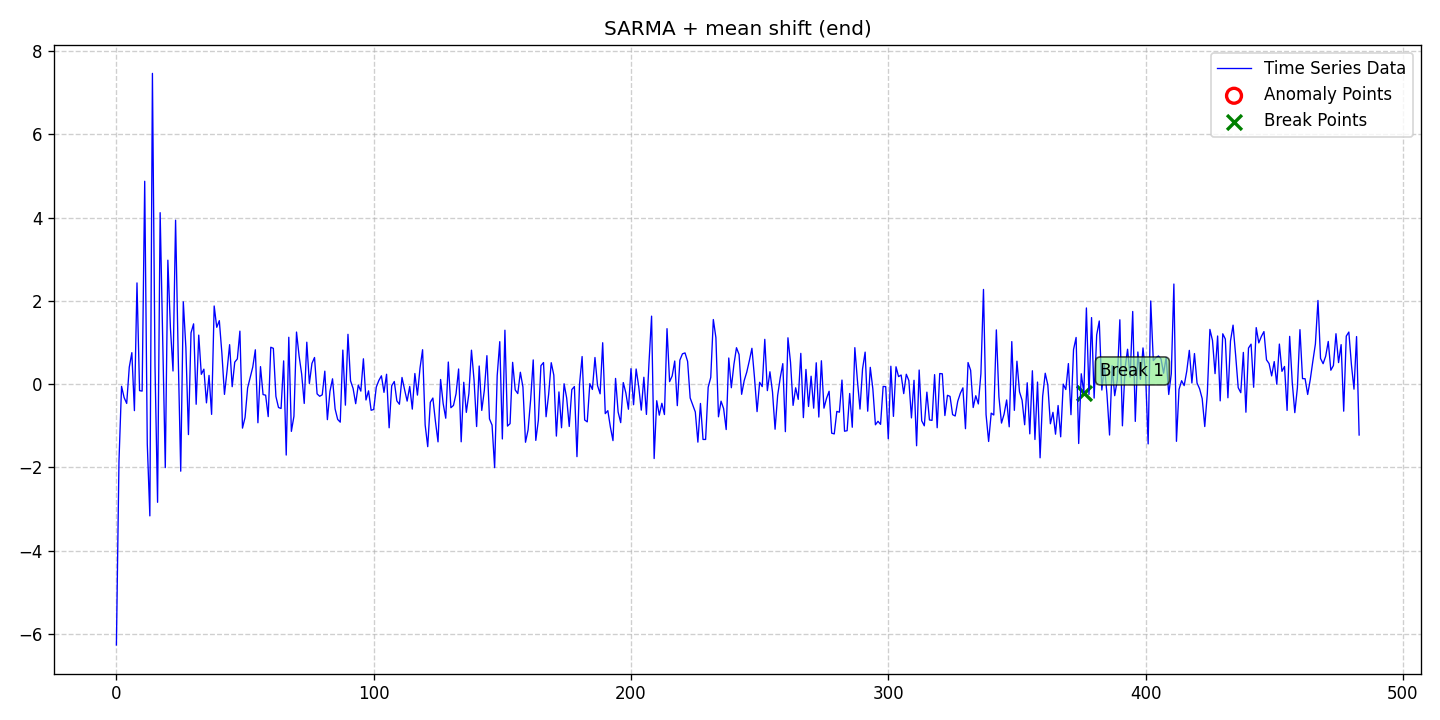

Data behind this chart, as committed beside it:
date, data, stationary, det_lin_up, det_lin_down, det_quad, det_cubic, det_exp, det_damped, stoc_trend, volatility, single_seas, multiple_seas, point_anom_single, point_anom_multi, collect_anom, context_anom, mean_shift, var_shift, trend_shift, point_anom_count, point_anom_location, point_anom_point, collect_anom_count
2020-01-01, -6.264, 0, 0, 0, 0, 0, 0, 0, 0, 0, 1, 0, 0, 0, 0, 0, 1, 0, 0, 0, none, , 0
2020-01-02, -1.85, 0, 0, 0, 0, 0, 0, 0, 0, 0, 1, 0, 0, 0, 0, 0, 1, 0, 0, 0, none, , 0
2020-01-03, -0.05081, 0, 0, 0, 0, 0, 0, 0, 0, 0, 1, 0, 0, 0, 0, 0, 1, 0, 0, 0, none, , 0
2020-01-04, -0.32, 0, 0, 0, 0, 0, 0, 0, 0, 0, 1, 0, 0, 0, 0, 0, 1, 0, 0, 0, none, , 0
2020-01-05, -0.4615, 0, 0, 0, 0, 0, 0, 0, 0, 0, 1, 0, 0, 0, 0, 0, 1, 0, 0, 0, none, , 0
2020-01-06, 0.4084, 0, 0, 0, 0, 0, 0, 0, 0, 0, 1, 0, 0, 0, 0, 0, 1, 0, 0, 0, none, , 0
2020-01-07, 0.7587, 0, 0, 0, 0, 0, 0, 0, 0, 0, 1, 0, 0, 0, 0, 0, 1, 0, 0, 0, none, , 0
2020-01-08, -0.6341, 0, 0, 0, 0, 0, 0, 0, 0, 0, 1, 0, 0, 0, 0, 0, 1, 0, 0, 0, none, , 0
2020-01-09, 2.434, 0, 0, 0, 0, 0, 0, 0, 0, 0, 1, 0, 0, 0, 0, 0, 1, 0, 0, 0, none, , 0
2020-01-10, -0.1535, 0, 0, 0, 0, 0, 0, 0, 0, 0, 1, 0, 0, 0, 0, 0, 1, 0, 0, 0, none, , 0
2020-01-11, -0.1645, 0, 0, 0, 0, 0, 0, 0, 0, 0, 1, 0, 0, 0, 0, 0, 1, 0, 0, 0, none, , 0
2020-01-12, 4.877, 0, 0, 0, 0, 0, 0, 0, 0, 0, 1, 0, 0, 0, 0, 0, 1, 0, 0, 0, none, , 0
2020-01-13, -1.435, 0, 0, 0, 0, 0, 0, 0, 0, 0, 1, 0, 0, 0, 0, 0, 1, 0, 0, 0, none, , 0
2020-01-14, -3.163, 0, 0, 0, 0, 0, 0, 0, 0, 0, 1, 0, 0, 0, 0, 0, 1, 0, 0, 0, none, , 0
2020-01-15, 7.468, 0, 0, 0, 0, 0, 0, 0, 0, 0, 1, 0, 0, 0, 0, 0, 1, 0, 0, 0, none, , 0
2020-01-16, 0.4426, 0, 0, 0, 0, 0, 0, 0, 0, 0, 1, 0, 0, 0, 0, 0, 1, 0, 0, 0, none, , 0
2020-01-17, -2.836, 0, 0, 0, 0, 0, 0, 0, 0, 0, 1, 0, 0, 0, 0, 0, 1, 0, 0, 0, none, , 0
2020-01-18, 4.122, 0, 0, 0, 0, 0, 0, 0, 0, 0, 1, 0, 0, 0, 0, 0, 1, 0, 0, 0, none, , 0
2020-01-19, 1.066, 0, 0, 0, 0, 0, 0, 0, 0, 0, 1, 0, 0, 0, 0, 0, 1, 0, 0, 0, none, , 0
2020-01-20, -2.003, 0, 0, 0, 0, 0, 0, 0, 0, 0, 1, 0, 0, 0, 0, 0, 1, 0, 0, 0, none, , 0
2020-01-21, 2.981, 0, 0, 0, 0, 0, 0, 0, 0, 0, 1, 0, 0, 0, 0, 0, 1, 0, 0, 0, none, , 0
2020-01-22, 1.347, 0, 0, 0, 0, 0, 0, 0, 0, 0, 1, 0, 0, 0, 0, 0, 1, 0, 0, 0, none, , 0
2020-01-23, 0.3184, 0, 0, 0, 0, 0, 0, 0, 0, 0, 1, 0, 0, 0, 0, 0, 1, 0, 0, 0, none, , 0
2020-01-24, 3.941, 0, 0, 0, 0, 0, 0, 0, 0, 0, 1, 0, 0, 0, 0, 0, 1, 0, 0, 0, none, , 0
2020-01-25, 0.74, 0, 0, 0, 0, 0, 0, 0, 0, 0, 1, 0, 0, 0, 0, 0, 1, 0, 0, 0, none, , 0
2020-01-26, -2.089, 0, 0, 0, 0, 0, 0, 0, 0, 0, 1, 0, 0, 0, 0, 0, 1, 0, 0, 0, none, , 0
2020-01-27, 1.981, 0, 0, 0, 0, 0, 0, 0, 0, 0, 1, 0, 0, 0, 0, 0, 1, 0, 0, 0, none, , 0
2020-01-28, 0.8836, 0, 0, 0, 0, 0, 0, 0, 0, 0, 1, 0, 0, 0, 0, 0, 1, 0, 0, 0, none, , 0
2020-01-29, -1.209, 0, 0, 0, 0, 0, 0, 0, 0, 0, 1, 0, 0, 0, 0, 0, 1, 0, 0, 0, none, , 0
2020-01-30, 1.235, 0, 0, 0, 0, 0, 0, 0, 0, 0, 1, 0, 0, 0, 0, 0, 1, 0, 0, 0, none, , 0
2020-01-31, 1.451, 0, 0, 0, 0, 0, 0, 0, 0, 0, 1, 0, 0, 0, 0, 0, 1, 0, 0, 0, none, , 0
2020-02-01, -0.481, 0, 0, 0, 0, 0, 0, 0, 0, 0, 1, 0, 0, 0, 0, 0, 1, 0, 0, 0, none, , 0
2020-02-02, 1.18, 0, 0, 0, 0, 0, 0, 0, 0, 0, 1, 0, 0, 0, 0, 0, 1, 0, 0, 0, none, , 0
2020-02-03, 0.2385, 0, 0, 0, 0, 0, 0, 0, 0, 0, 1, 0, 0, 0, 0, 0, 1, 0, 0, 0, none, , 0
2020-02-04, 0.3621, 0, 0, 0, 0, 0, 0, 0, 0, 0, 1, 0, 0, 0, 0, 0, 1, 0, 0, 0, none, , 0
2020-02-05, -0.4474, 0, 0, 0, 0, 0, 0, 0, 0, 0, 1, 0, 0, 0, 0, 0, 1, 0, 0, 0, none, , 0
2020-02-06, 0.2123, 0, 0, 0, 0, 0, 0, 0, 0, 0, 1, 0, 0, 0, 0, 0, 1, 0, 0, 0, none, , 0
2020-02-07, -0.7241, 0, 0, 0, 0, 0, 0, 0, 0, 0, 1, 0, 0, 0, 0, 0, 1, 0, 0, 0, none, , 0
2020-02-08, 1.88, 0, 0, 0, 0, 0, 0, 0, 0, 0, 1, 0, 0, 0, 0, 0, 1, 0, 0, 0, none, , 0
2020-02-09, 1.368, 0, 0, 0, 0, 0, 0, 0, 0, 0, 1, 0, 0, 0, 0, 0, 1, 0, 0, 0, none, , 0
2020-02-10, 1.528, 0, 0, 0, 0, 0, 0, 0, 0, 0, 1, 0, 0, 0, 0, 0, 1, 0, 0, 0, none, , 0
2020-02-11, 0.7409, 0, 0, 0, 0, 0, 0, 0, 0, 0, 1, 0, 0, 0, 0, 0, 1, 0, 0, 0, none, , 0
2020-02-12, -0.2439, 0, 0, 0, 0, 0, 0, 0, 0, 0, 1, 0, 0, 0, 0, 0, 1, 0, 0, 0, none, , 0
2020-02-13, 0.3228, 0, 0, 0, 0, 0, 0, 0, 0, 0, 1, 0, 0, 0, 0, 0, 1, 0, 0, 0, none, , 0
2020-02-14, 0.9504, 0, 0, 0, 0, 0, 0, 0, 0, 0, 1, 0, 0, 0, 0, 0, 1, 0, 0, 0, none, , 0
2020-02-15, -0.05914, 0, 0, 0, 0, 0, 0, 0, 0, 0, 1, 0, 0, 0, 0, 0, 1, 0, 0, 0, none, , 0
2020-02-16, 0.5312, 0, 0, 0, 0, 0, 0, 0, 0, 0, 1, 0, 0, 0, 0, 0, 1, 0, 0, 0, none, , 0
2020-02-17, 0.6082, 0, 0, 0, 0, 0, 0, 0, 0, 0, 1, 0, 0, 0, 0, 0, 1, 0, 0, 0, none, , 0
2020-02-18, 1.276, 0, 0, 0, 0, 0, 0, 0, 0, 0, 1, 0, 0, 0, 0, 0, 1, 0, 0, 0, none, , 0
2020-02-19, -1.054, 0, 0, 0, 0, 0, 0, 0, 0, 0, 1, 0, 0, 0, 0, 0, 1, 0, 0, 0, none, , 0
2020-02-20, -0.7982, 0, 0, 0, 0, 0, 0, 0, 0, 0, 1, 0, 0, 0, 0, 0, 1, 0, 0, 0, none, , 0
2020-02-21, -0.08759, 0, 0, 0, 0, 0, 0, 0, 0, 0, 1, 0, 0, 0, 0, 0, 1, 0, 0, 0, none, , 0
2020-02-22, 0.1683, 0, 0, 0, 0, 0, 0, 0, 0, 0, 1, 0, 0, 0, 0, 0, 1, 0, 0, 0, none, , 0
2020-02-23, 0.4135, 0, 0, 0, 0, 0, 0, 0, 0, 0, 1, 0, 0, 0, 0, 0, 1, 0, 0, 0, none, , 0
2020-02-24, 0.8279, 0, 0, 0, 0, 0, 0, 0, 0, 0, 1, 0, 0, 0, 0, 0, 1, 0, 0, 0, none, , 0
2020-02-25, -0.9255, 0, 0, 0, 0, 0, 0, 0, 0, 0, 1, 0, 0, 0, 0, 0, 1, 0, 0, 0, none, , 0
2020-02-26, 0.4232, 0, 0, 0, 0, 0, 0, 0, 0, 0, 1, 0, 0, 0, 0, 0, 1, 0, 0, 0, none, , 0
2020-02-27, -0.2485, 0, 0, 0, 0, 0, 0, 0, 0, 0, 1, 0, 0, 0, 0, 0, 1, 0, 0, 0, none, , 0
2020-02-28, -0.2626, 0, 0, 0, 0, 0, 0, 0, 0, 0, 1, 0, 0, 0, 0, 0, 1, 0, 0, 0, none, , 0
2020-02-29, -0.7777, 0, 0, 0, 0, 0, 0, 0, 0, 0, 1, 0, 0, 0, 0, 0, 1, 0, 0, 0, none, , 0
... 424 more rows
